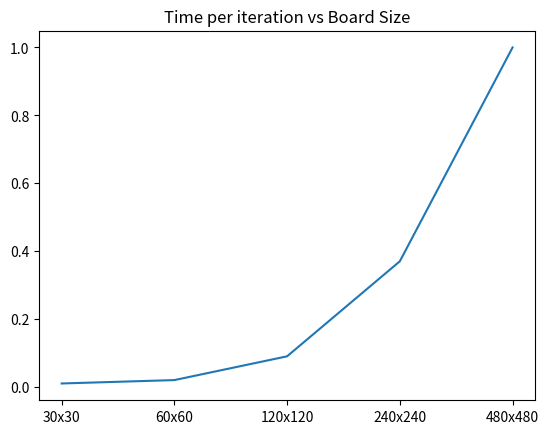

Here is the Python script that generated this plot:
import numpy as np
import matplotlib.pyplot as plt


sizes = ['30x30','60x60','120x120','240x240','480x480']



times = [0.01, 0.02, 0.09, 0.37, 1]

plt.plot(sizes, times)
plt.title('Time per iteration vs Board Size')
plt.show()




